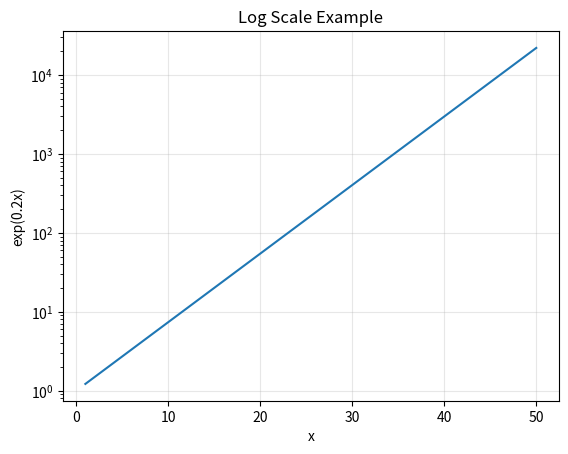

Write Python code to recreate this figure. (Note: this script raises an exception after producing the figure.)
#!/usr/bin/env python3
"""
Scale examples - Python reference using matplotlib
Equivalent to scale_examples.f90 for visual comparison
"""

import numpy as np
import matplotlib.pyplot as plt

def log_scale_demo():
    """Log scale demonstration - equivalent to Fortran version"""
    print("=== Scale Examples (Python Reference) ===")
    
    # Generate exponential data for log scale (same as Fortran)
    x_exp = np.arange(1, 51)
    y_exp = np.exp(x_exp * 0.2)
    
    plt.figure(figsize=(6.4, 4.8))
    plt.plot(x_exp, y_exp)
    plt.yscale('log')
    plt.title('Log Scale Example')
    plt.xlabel('x')
    plt.ylabel('exp(0.2x)')
    plt.grid(True, alpha=0.3)
    plt.savefig('example/scale_examples/log_scale_ref.png', dpi=150, bbox_inches='tight')
    plt.savefig('example/scale_examples/log_scale_ref.pdf', bbox_inches='tight')
    plt.close()
    
    print("Created: log_scale_ref.png/pdf")

def symlog_scale_demo():
    """Symlog scale demonstration - equivalent to Fortran version"""
    # Generate data that goes through zero for symlog (same as Fortran)
    x_exp = np.arange(1, 51)
    y_symlog = x_exp**3 - 50.0 * x_exp
    
    plt.figure(figsize=(6.4, 4.8))
    plt.plot(x_exp, y_symlog)
    plt.yscale('symlog', linthresh=10.0)  # linthresh equivalent to threshold
    plt.title('Symlog Scale Example')
    plt.xlabel('x')
    plt.ylabel('x³ - 50x')
    plt.grid(True, alpha=0.3)
    plt.savefig('example/scale_examples/symlog_scale_ref.png', dpi=150, bbox_inches='tight')
    plt.savefig('example/scale_examples/symlog_scale_ref.pdf', bbox_inches='tight')
    plt.close()
    
    print("Created: symlog_scale_ref.png/pdf")

if __name__ == "__main__":
    log_scale_demo()
    symlog_scale_demo()